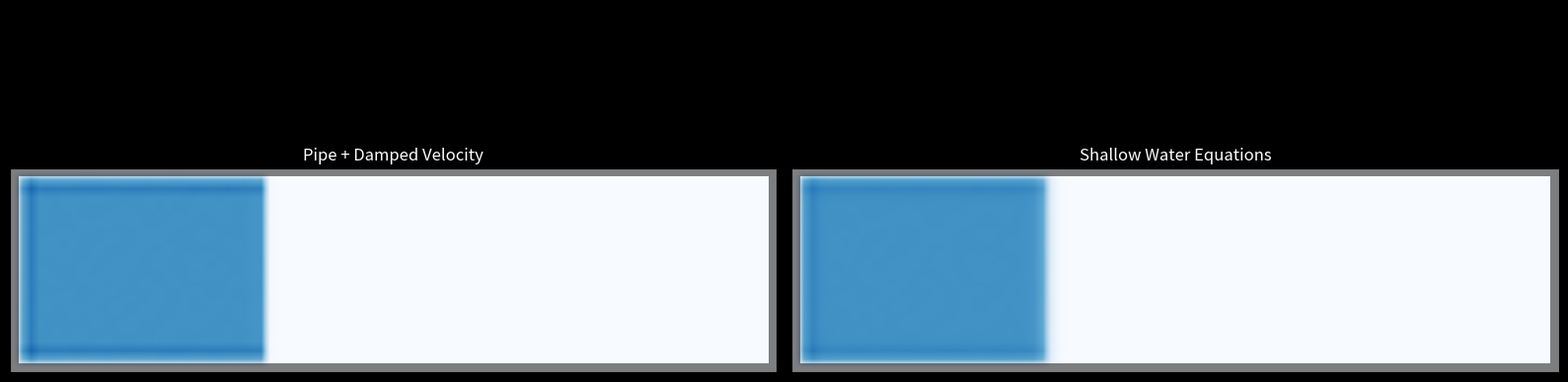

Write the Python code that produced this figure. (Note: this script raises an exception after producing the figure.)
"""
Fluid sloshing prototype for Breach.

Compares two models side by side:
  Left:  Pipe + damped velocity (simple, cheap)
  Right: Shallow water equations (physically accurate)

Setup:
  - Ship: 30m x 8m (90x24 tiles at 1/3m)
  - Water initially pooled in the left third
  - Ship rocks slowly around Y-axis (tilt_x oscillates)
  - Terrain: flat floor with slight random bumps
"""

import numpy as np
import matplotlib
matplotlib.use("Agg")
import matplotlib.pyplot as plt
from matplotlib.animation import FuncAnimation, PillowWriter

# ---------------------------------------------------------------------------
# Grid (1/3 meter tiles)
# ---------------------------------------------------------------------------
DX = 1.0 / 3.0          # tile size in meters
W_TILES = 90             # 30m / (1/3)
H_TILES = 24             # 8m / (1/3)
G = 9.81                 # gravity m/s²

# Tilt
TILT_AMPLITUDE = 3.0     # degrees
TILT_PERIOD = 12.0       # seconds per full oscillation (slow slosh)
TILT_OMEGA = 2.0 * np.pi / TILT_PERIOD

# Simulation
DT = 0.02                # 20ms per step (fluid is slow, big dt is fine)
STEPS_PER_FRAME = 4
FPS = 30
TOTAL_FRAMES = 450       # 15 seconds — see full slosh cycle
DAMPING = 1.0            # velocity damping (1/s)

# Walls: border around the ship
walls = np.zeros((H_TILES, W_TILES), dtype=bool)
walls[0, :] = True
walls[-1, :] = True
walls[:, 0] = True
walls[:, -1] = True

# Terrain: flat with small random bumps (furniture, floor texture)
np.random.seed(42)
terrain = np.random.uniform(0.0, 0.01, (H_TILES, W_TILES))
terrain[walls] = 0.5  # walls are tall

# Ship center (for tilt calculation)
cx = W_TILES / 2.0
cy = H_TILES / 2.0

# ---------------------------------------------------------------------------
# Helper: compute tilt offset for each tile
# ---------------------------------------------------------------------------
def compute_tilt(tilt_x_deg, tilt_y_deg=0.0):
    """Returns height offset per tile from ship tilt."""
    tilt_x_rad = np.radians(tilt_x_deg)
    tilt_y_rad = np.radians(tilt_y_deg)
    xs = (np.arange(W_TILES) - cx) * DX  # position in meters from center
    ys = (np.arange(H_TILES) - cy) * DX
    XX, YY = np.meshgrid(xs, ys)
    return np.tan(tilt_x_rad) * XX + np.tan(tilt_y_rad) * YY

# ---------------------------------------------------------------------------
# Initial conditions: water pooled in left third of ship
# ---------------------------------------------------------------------------
def make_initial_water():
    h = np.zeros((H_TILES, W_TILES), dtype=np.float64)
    h[1:-1, 1:W_TILES//3] = 0.05  # 5cm of water
    h[walls] = 0.0
    return h

# ---------------------------------------------------------------------------
# Model 1: Pipe + Damped Velocity
# ---------------------------------------------------------------------------
class PipeModel:
    def __init__(self):
        self.h = make_initial_water()        # water depth
        self.vx = np.zeros_like(self.h)      # x-velocity
        self.vy = np.zeros_like(self.h)      # y-velocity

    def step(self, tilt_offset, dt):
        h, vx, vy = self.h, self.vx, self.vy

        # Surface level = terrain + tilt + water depth
        surface = terrain + tilt_offset + h

        # Surface gradient (central difference, Neumann at walls)
        # grad points downhill for flow
        def grad_x(f):
            g = np.zeros_like(f)
            g[:, 1:-1] = (f[:, 2:] - f[:, :-2]) / (2.0 * DX)
            return g
        def grad_y(f):
            g = np.zeros_like(f)
            g[1:-1, :] = (f[2:, :] - f[:-2, :]) / (2.0 * DX)
            return g

        gx = grad_x(surface)
        gy = grad_y(surface)

        # Velocity update: accelerate downhill, damp
        vx += dt * (-G * gx - DAMPING * vx)
        vy += dt * (-G * gy - DAMPING * vy)

        # Zero velocity on walls
        vx[walls] = 0.0
        vy[walls] = 0.0

        # Flux: water moves in velocity direction (upwind)
        # flux_x = vx * h (at cell faces, upwind selection)
        def flux_x_upwind(v, h_field):
            f = np.zeros_like(v)
            # Right face of cell (i, j) is between (i,j) and (i,j+1)
            # Use h from upwind side
            v_face = 0.5 * (v[:, :-1] + v[:, 1:])
            h_left = h_field[:, :-1]
            h_right = h_field[:, 1:]
            h_face = np.where(v_face > 0, h_left, h_right)
            flux = v_face * h_face
            # Don't flow through walls
            wall_face = walls[:, :-1] | walls[:, 1:]
            flux[wall_face] = 0.0
            return flux

        def flux_y_upwind(v, h_field):
            f = np.zeros_like(v)
            v_face = 0.5 * (v[:-1, :] + v[1:, :])
            h_up = h_field[:-1, :]
            h_down = h_field[1:, :]
            h_face = np.where(v_face > 0, h_up, h_down)
            flux = v_face * h_face
            wall_face = walls[:-1, :] | walls[1:, :]
            flux[wall_face] = 0.0
            return flux

        Fx = flux_x_upwind(vx, h)
        Fy = flux_y_upwind(vy, h)

        # Divergence of flux: dh/dt = -div(flux)
        div_F = np.zeros_like(h)
        div_F[:, 1:-1] += (Fx[:, 1:] - Fx[:, :-1]) / DX
        div_F[1:-1, :] += (Fy[1:, :] - Fy[:-1, :]) / DX

        h -= dt * div_F

        # Enforce: no negative water, no water on walls
        h[h < 0] = 0.0
        h[walls] = 0.0

        self.h = h

# ---------------------------------------------------------------------------
# Model 2: Shallow Water Equations (simplified)
# ---------------------------------------------------------------------------
class ShallowWater:
    def __init__(self):
        self.h = make_initial_water()
        self.hu = np.zeros_like(self.h)  # momentum x
        self.hv = np.zeros_like(self.h)  # momentum y

    def step(self, tilt_offset, dt):
        # Substep for CFL stability: dt_cfl = dx / max(|u| + sqrt(g*h))
        max_speed = np.sqrt(G * np.maximum(self.h.max(), 0.001))
        dt_cfl = 0.4 * DX / max(max_speed, 0.1)
        n_sub = max(1, int(np.ceil(dt / dt_cfl)))
        sub_dt = dt / n_sub

        for _ in range(n_sub):
            self._substep(tilt_offset, sub_dt)

    def _substep(self, tilt_offset, dt):
        h, hu, hv = self.h, self.hu, self.hv

        # Total terrain (static + tilt)
        B = terrain + tilt_offset

        # Velocity from momentum (safe division)
        eps = 1e-6
        h_safe = np.maximum(h, eps)
        u = hu / h_safe
        v = hv / h_safe
        u[h < eps] = 0.0
        v[h < eps] = 0.0

        def grad_x(f):
            g = np.zeros_like(f)
            g[:, 1:-1] = (f[:, 2:] - f[:, :-2]) / (2.0 * DX)
            return g
        def grad_y(f):
            g = np.zeros_like(f)
            g[1:-1, :] = (f[2:, :] - f[:-2, :]) / (2.0 * DX)
            return g

        # Shallow water: source term = -g*h * grad(B + h)
        surface = B + h
        sx = -G * h * grad_x(surface)
        sy = -G * h * grad_y(surface)

        # Flux divergence for mass: -div(hu, hv)
        # Using Lax-Friedrichs for stability
        def lax_friedrichs_x(q, flux_q):
            """Lax-Friedrichs flux in x-direction."""
            f_left = flux_q[:, :-1]
            f_right = flux_q[:, 1:]
            q_left = q[:, :-1]
            q_right = q[:, 1:]
            # Max wave speed
            c_max = np.maximum(np.abs(u[:, :-1]) + np.sqrt(G * np.maximum(h[:, :-1], 0)),
                               np.abs(u[:, 1:]) + np.sqrt(G * np.maximum(h[:, 1:], 0)))
            # Numerical flux
            F = 0.5 * (f_left + f_right) - 0.5 * c_max * (q_right - q_left)
            # Block walls
            wall_face = walls[:, :-1] | walls[:, 1:]
            F[wall_face] = 0.0
            return F

        def lax_friedrichs_y(q, flux_q):
            f_up = flux_q[:-1, :]
            f_down = flux_q[1:, :]
            q_up = q[:-1, :]
            q_down = q[1:, :]
            c_max = np.maximum(np.abs(v[:-1, :]) + np.sqrt(G * np.maximum(h[:-1, :], 0)),
                               np.abs(v[1:, :]) + np.sqrt(G * np.maximum(h[1:, :], 0)))
            F = 0.5 * (f_up + f_down) - 0.5 * c_max * (q_down - q_up)
            wall_face = walls[:-1, :] | walls[1:, :]
            F[wall_face] = 0.0
            return F

        # Mass fluxes
        Fx_h = lax_friedrichs_x(h, hu)
        Fy_h = lax_friedrichs_y(h, hv)

        # Momentum fluxes
        Fx_hu = lax_friedrichs_x(hu, hu * u + 0.5 * G * h * h)
        Fy_hu = lax_friedrichs_y(hu, hu * v)
        Fx_hv = lax_friedrichs_x(hv, hv * u)
        Fy_hv = lax_friedrichs_y(hv, hv * v + 0.5 * G * h * h)

        # Update with flux divergence + source
        def div_flux(F_x, F_y):
            d = np.zeros((H_TILES, W_TILES))
            d[:, 1:-1] += (F_x[:, 1:] - F_x[:, :-1]) / DX
            d[1:-1, :] += (F_y[1:, :] - F_y[:-1, :]) / DX
            return d

        h  -= dt * div_flux(Fx_h, Fy_h)
        hu -= dt * div_flux(Fx_hu, Fy_hu) - dt * sx - dt * DAMPING * hu
        hv -= dt * div_flux(Fx_hv, Fy_hv) - dt * sy - dt * DAMPING * hv

        # Enforce
        h[h < 0] = 0.0
        h[walls] = 0.0
        hu[walls] = 0.0
        hv[walls] = 0.0

        self.h, self.hu, self.hv = h, hu, hv

# ---------------------------------------------------------------------------
# Setup
# ---------------------------------------------------------------------------
print("Setting up fluid sloshing test...")
pipe = PipeModel()
shallow = ShallowWater()

print(f"Grid: {W_TILES}x{H_TILES} tiles ({W_TILES*DX:.0f}m x {H_TILES*DX:.0f}m)")
print(f"Tilt: ±{TILT_AMPLITUDE}° with period {TILT_PERIOD}s")
print(f"Initial water: {pipe.h.sum() * DX * DX:.3f} m³")

# ---------------------------------------------------------------------------
# Visualization
# ---------------------------------------------------------------------------
fig, axes = plt.subplots(1, 2, figsize=(16, 5), dpi=100)
fig.patch.set_facecolor("black")

titles = ["Pipe + Damped Velocity", "Shallow Water Equations"]
imgs = []
for i, ax in enumerate(axes):
    ax.set_facecolor("black")
    im = ax.imshow(np.zeros((H_TILES, W_TILES)), origin="upper",
                   cmap="Blues", vmin=0, vmax=0.08, interpolation="bilinear")
    ax.set_title(titles[i], color="white", fontsize=12)
    ax.set_xticks([])
    ax.set_yticks([])
    # Draw walls
    wall_overlay = np.ma.masked_where(~walls, np.ones_like(walls, dtype=float))
    ax.imshow(wall_overlay, origin="upper", cmap="gray_r", vmin=0, vmax=1,
              interpolation="nearest", alpha=0.5)
    imgs.append(im)

suptitle = fig.suptitle("", color="white", fontsize=11, y=0.98)
fig.tight_layout(rect=[0, 0, 1, 0.93])

sim_time = 0.0

def update(frame):
    global sim_time

    for _ in range(STEPS_PER_FRAME):
        # Tilt oscillates
        tilt_x = TILT_AMPLITUDE * np.sin(TILT_OMEGA * sim_time)
        tilt_offset = compute_tilt(tilt_x)

        pipe.step(tilt_offset, DT)
        shallow.step(tilt_offset, DT)
        sim_time += DT

    tilt_now = TILT_AMPLITUDE * np.sin(TILT_OMEGA * sim_time)

    imgs[0].set_data(pipe.h)
    imgs[1].set_data(shallow.h)

    pipe_vol = pipe.h.sum() * DX * DX
    shallow_vol = shallow.h.sum() * DX * DX

    suptitle.set_text(
        f"t={sim_time:.1f}s  |  Tilt: {tilt_now:+.1f}°  |  "
        f"Pipe water: {pipe_vol:.4f}m³  |  Shallow water: {shallow_vol:.4f}m³"
    )

    if frame % 30 == 0:
        print(f"  Frame {frame}/{TOTAL_FRAMES}, t={sim_time:.1f}s, "
              f"tilt={tilt_now:+.1f}°, pipe={pipe_vol:.4f}, shallow={shallow_vol:.4f}")

    return imgs + [suptitle]

# ---------------------------------------------------------------------------
# Run
# ---------------------------------------------------------------------------
print(f"Running: {TOTAL_FRAMES} frames at {FPS} fps")
anim = FuncAnimation(fig, update, frames=TOTAL_FRAMES, blit=True, interval=1000//FPS)

output_path = "C:/Users/steen/projects/breach/prototypes/fluid_test.gif"
print(f"Saving to {output_path} ...")
anim.save(output_path, writer=PillowWriter(fps=FPS))
print("Done!")
plt.close()
